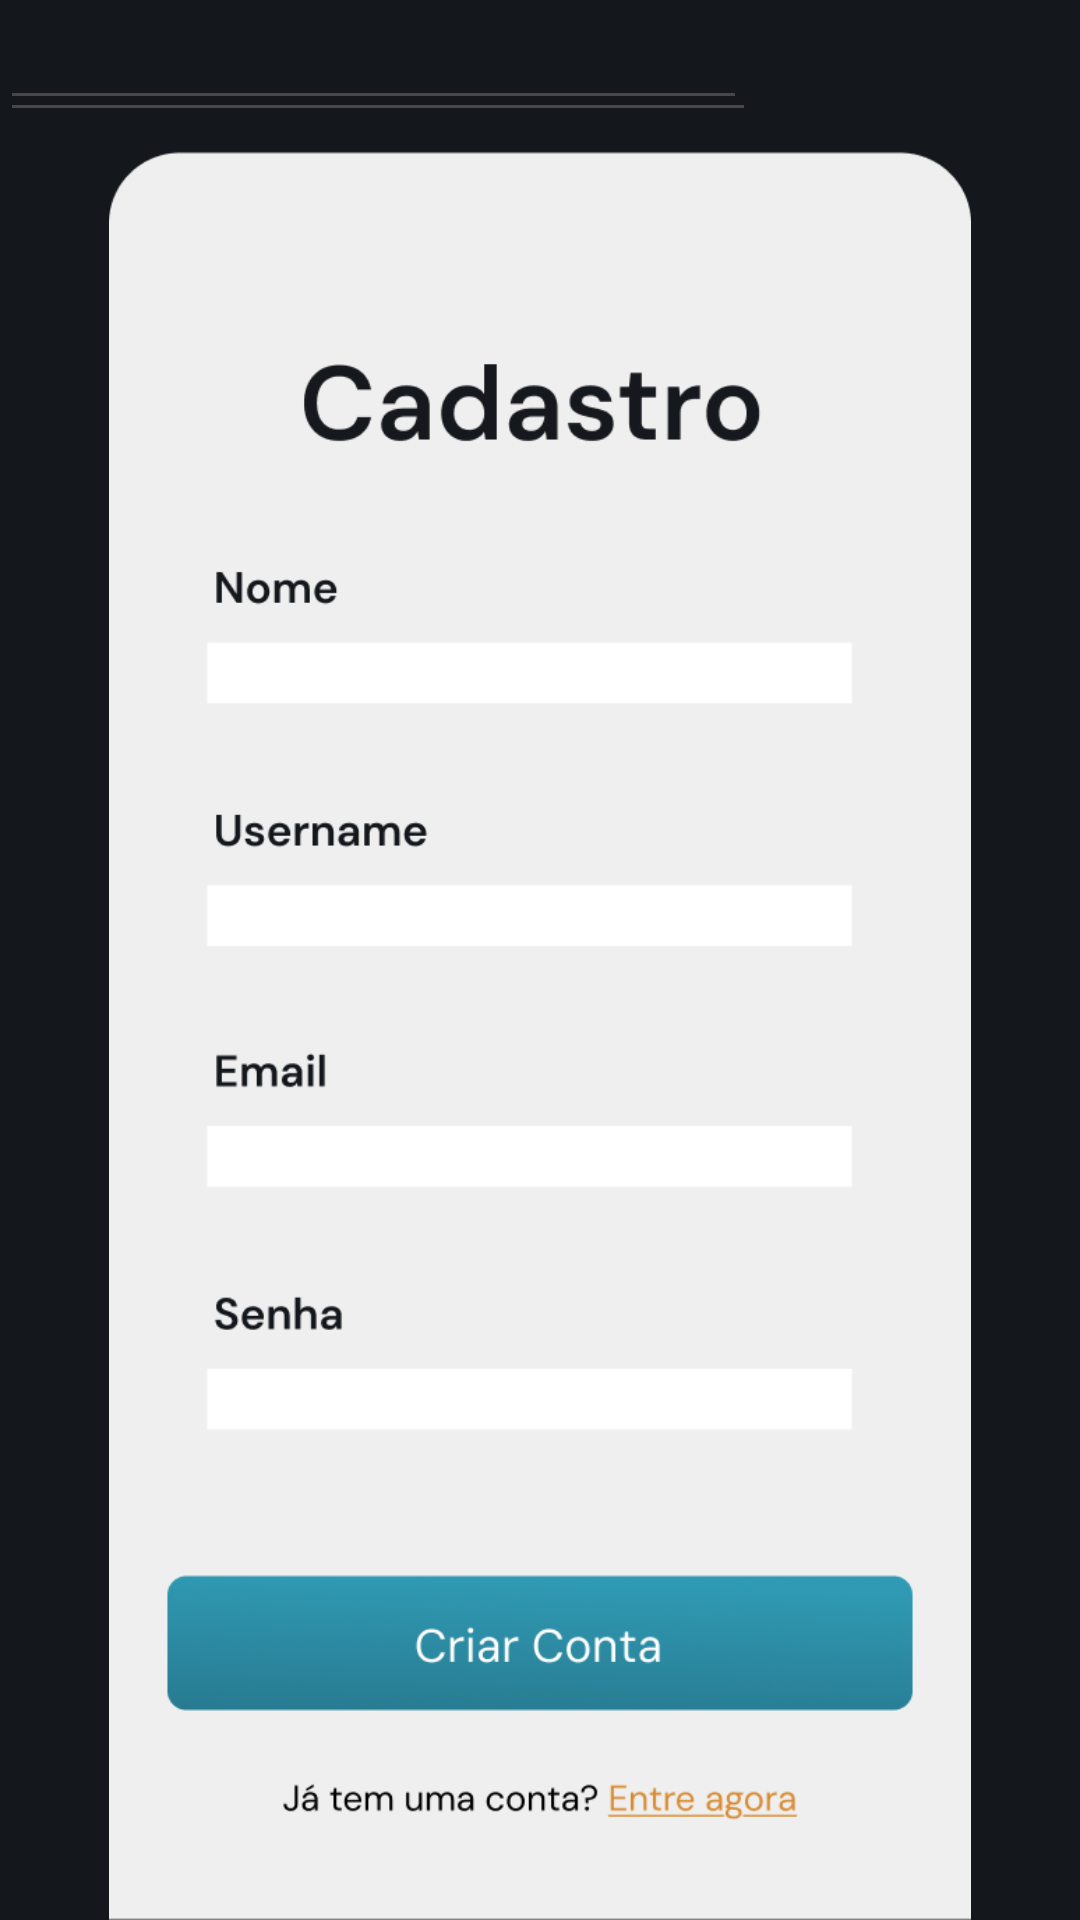

This screen was rendered from an Android layout file. Write that file and the resources it references.
<!-- AndroidManifest.xml: application theme Theme.Libreflix -->
<!-- res/layout/activity_telacadastro.xml -->
<?xml version="1.0" encoding="utf-8"?>
<androidx.constraintlayout.widget.ConstraintLayout
    xmlns:android="http://schemas.android.com/apk/res/android"
    xmlns:app="http://schemas.android.com/apk/res-auto"
    xmlns:tools="http://schemas.android.com/tools"
    android:layout_width="match_parent"
    android:layout_height="match_parent"
    android:background="#14181C">

    <ImageView
        android:id="@+id/imageView17"
        android:layout_width="wrap_content"
        android:layout_height="wrap_content"
        app:srcCompat="@drawable/cadastro"
        tools:layout_editor_absoluteX="0dp"
        tools:layout_editor_absoluteY="0dp" />

    <EditText
        android:id="@+id/campoEmail"
        android:layout_width="249dp"
        android:layout_height="40dp"
        android:ems="10"
        android:inputType="textEmailAddress"
        tools:layout_editor_absoluteX="81dp"
        tools:layout_editor_absoluteY="418dp" />

    <EditText
        android:id="@+id/campoSenha"
        android:layout_width="252dp"
        android:layout_height="44dp"
        android:ems="10"
        android:inputType="textPassword"
        tools:layout_editor_absoluteX="78dp"
        tools:layout_editor_absoluteY="510dp" />

    <EditText
        android:id="@+id/campoName"
        android:layout_width="252dp"
        android:layout_height="44dp"
        android:ems="10"
        android:inputType="textPersonName"
        tools:layout_editor_absoluteX="78dp"
        tools:layout_editor_absoluteY="233dp" />

    <EditText
        android:id="@+id/campoUsername"
        android:layout_width="252dp"
        android:layout_height="44dp"
        android:ems="10"
        android:inputType="text"
        tools:layout_editor_absoluteX="78dp"
        tools:layout_editor_absoluteY="324dp" />

    <Button
        android:id="@+id/EntrarConta"
        android:layout_width="70dp"
        android:layout_height="31dp"
        android:text="EntrarConta"
        android:visibility="invisible"
        tools:layout_editor_absoluteX="233dp"
        tools:layout_editor_absoluteY="665dp" />

    <Button
        android:id="@+id/CriarConta"
        android:layout_width="276dp"
        android:layout_height="43dp"
        android:text="CriarConta"
        android:visibility="invisible"
        tools:layout_editor_absoluteX="69dp"
        tools:layout_editor_absoluteY="604dp" />
</androidx.constraintlayout.widget.ConstraintLayout>
<!-- resources referenced by this layout -->
<resources>
  <!-- drawable cadastro: png bitmap (drawable-hdpi, 61461 bytes) -->
  <style name="Theme.Libreflix" parent="Base.Theme.Libreflix" />
  <style name="Base.Theme.Libreflix" parent="Theme.Material3.DayNight.NoActionBar">
          
          
      </style>
</resources>
